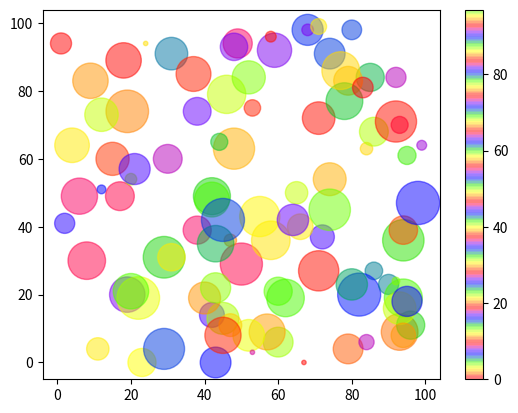

The script that saved this image:
#combining alpha and sizes

import sys
import matplotlib
matplotlib.use('Agg')

import matplotlib.pyplot as plt
import numpy as np

x = np.random.randint(100, size=(100))
y = np.random.randint(100, size=(100))
colors = np.random.randint(100, size=(100))
sizes = 10 * np.random.randint(100, size=(100))

plt.scatter(x,y, c=colors, s=sizes, alpha=0.5,cmap='prism')
plt.colorbar()
plt.show()

plt.savefig(sys.stdout.buffer)
sys.stdout.flush()
# other cmaps include jet,magma,ocean,spectra,wistia,binary,cividis,inferno
